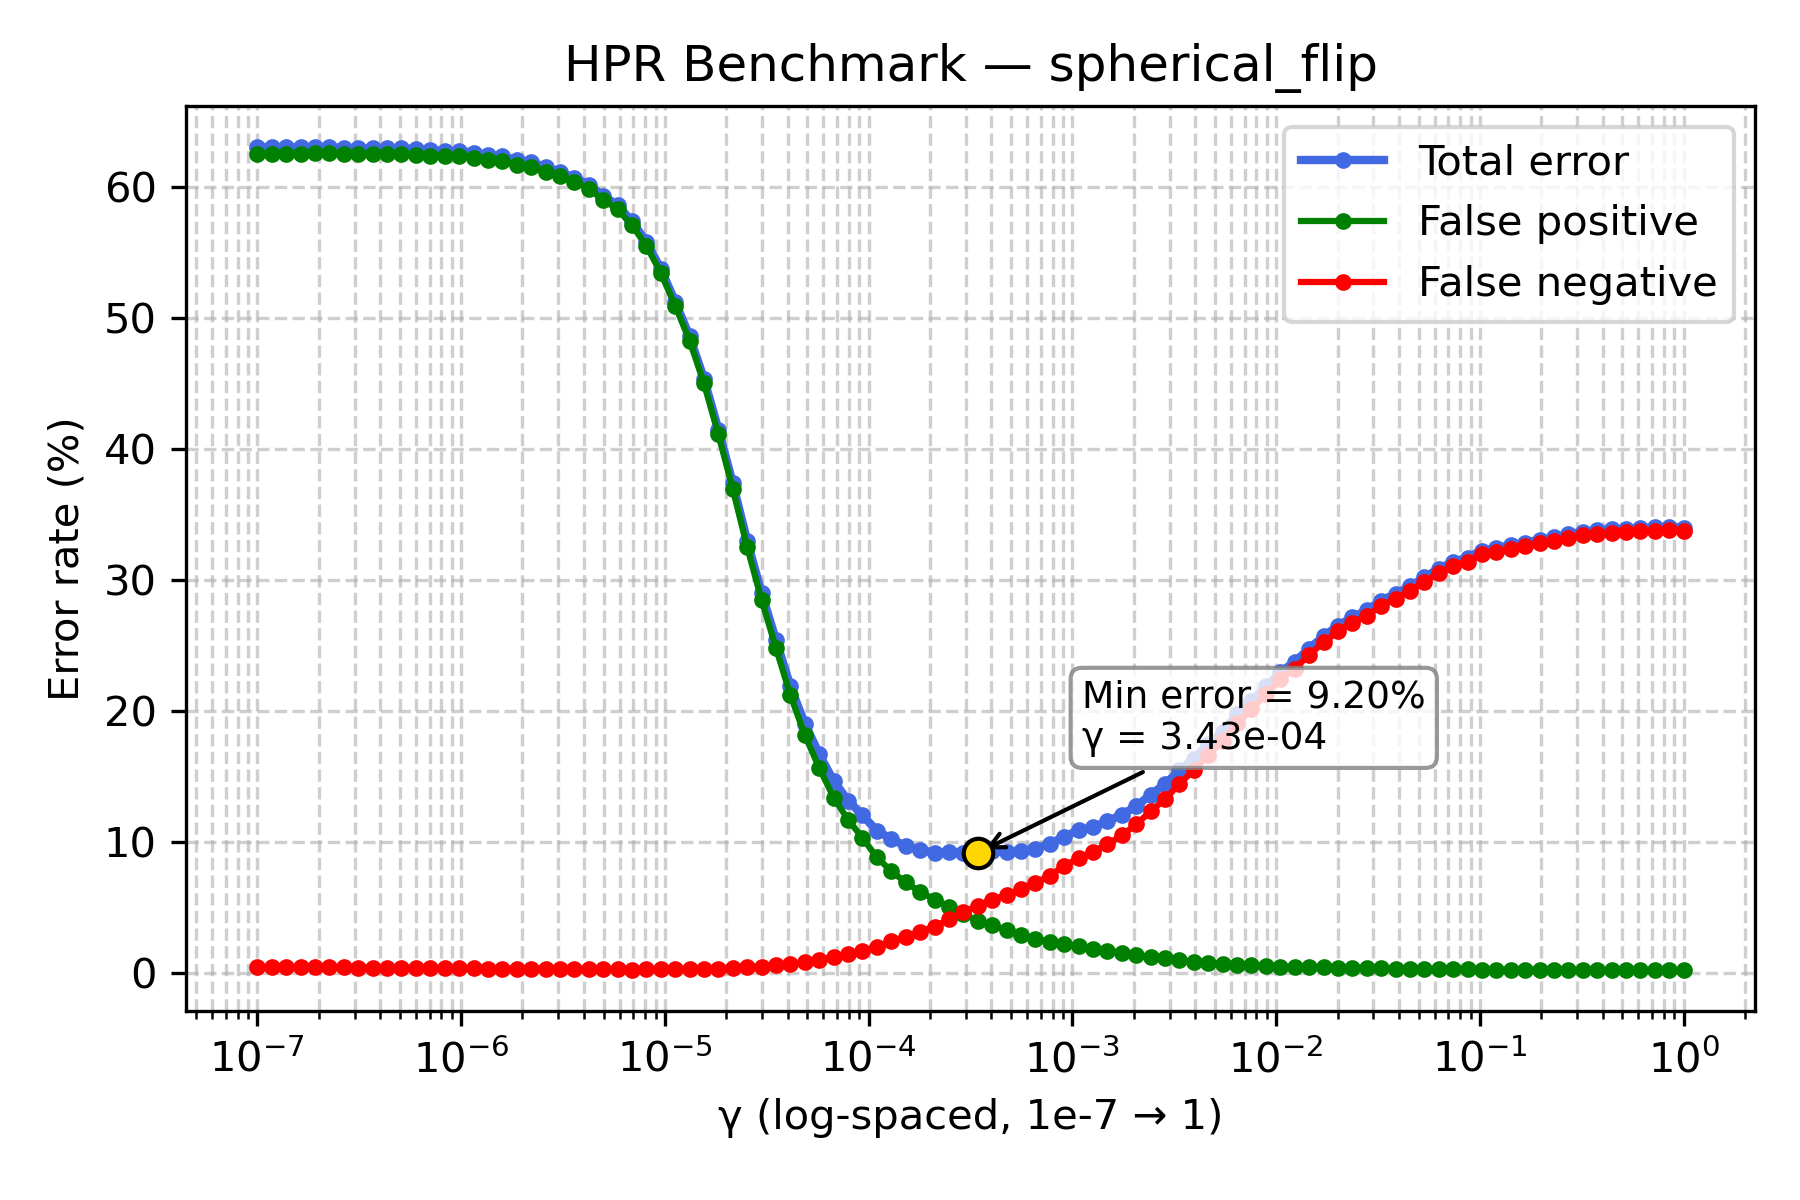

The data file committed next to this chart (first rows):
gamma, TOTAL_rate, FP_rate, FN_rate
1e-07, 63.0, 62.5, 0.5
1.1768119524349991e-07, 63.01, 62.51, 0.5
1.3848863713938718e-07, 62.99, 62.51, 0.48
1.6297508346206436e-07, 63.0, 62.52, 0.48
1.9179102616724887e-07, 63.01, 62.53, 0.48
2.2570197196339216e-07, 63.01, 62.53, 0.48
2.656087782946684e-07, 62.95, 62.49, 0.46
3.125715849688235e-07, 62.93, 62.48, 0.45
3.678379771828634e-07, 62.92, 62.47, 0.45
4.3287612810830616e-07, 62.92, 62.48, 0.44
5.094138014816375e-07, 62.91, 62.47, 0.44
5.994842503189409e-07, 62.87, 62.44, 0.43
7.054802310718645e-07, 62.79, 62.36, 0.43
8.302175681319736e-07, 62.73, 62.32, 0.41
9.770099572992247e-07, 62.73, 62.32, 0.41
1.1497569953977357e-06, 62.6, 62.19, 0.41
1.3530477745798075e-06, 62.42, 62.04, 0.38
1.592282793341094e-06, 62.31, 61.94, 0.37
1.873817422860383e-06, 62.04, 61.67, 0.37
2.2051307399030456e-06, 61.86, 61.48, 0.38
2.5950242113997373e-06, 61.51, 61.13, 0.38
3.0538555088334123e-06, 61.11, 60.78, 0.33
3.5938136638046257e-06, 60.69, 60.37, 0.32
4.229242874389499e-06, 60.15, 59.84, 0.31
4.977023564332114e-06, 59.3, 58.99, 0.31
5.857020818056661e-06, 58.59, 58.27, 0.32
6.892612104349695e-06, 57.35, 57.05, 0.3
8.111308307896873e-06, 55.8, 55.49, 0.31
9.545484566618328e-06, 53.72, 53.41, 0.31
1.1233240329780266e-05, 51.23, 50.91, 0.32
1.3219411484660286e-05, 48.58, 48.26, 0.32
1.5556761439304724e-05, 45.35, 44.99, 0.36
1.8307382802953696e-05, 41.48, 41.1, 0.38
2.1544346900318823e-05, 37.38, 36.95, 0.43
2.5353644939701114e-05, 32.97, 32.49, 0.48
2.9836472402833343e-05, 29, 28.47, 0.53
3.511191734215127e-05, 25.41, 24.8, 0.61
4.1320124001153344e-05, 21.9, 21.21, 0.69
4.8626015800653536e-05, 19.04, 18.18, 0.86
5.72236765935022e-05, 16.72, 15.67, 1.05
6.734150657750829e-05, 14.68, 13.41, 1.27
7.92482898353917e-05, 13.19, 11.73, 1.46
9.326033468832199e-05, 12.06, 10.33, 1.73
0.0001097, 10.89, 8.86, 2.03
0.0001292, 10.26, 7.8, 2.46
0.000152, 9.71, 6.95, 2.76
0.0001789, 9.43, 6.23, 3.2
0.0002105, 9.22, 5.64, 3.58
0.0002477, 9.23, 5.1, 4.13
0.0002915, 9.21, 4.52, 4.69
0.000343, 9.2, 4.03, 5.17
0.0004037, 9.33, 3.69, 5.64
0.0004751, 9.26, 3.3, 5.96
0.0005591, 9.35, 2.94, 6.41
0.0006579, 9.52, 2.64, 6.88
0.0007743, 9.89, 2.43, 7.46
0.0009112, 10.44, 2.24, 8.2
0.001072, 10.92, 2.12, 8.8
0.001262, 11.16, 1.88, 9.28
0.001485, 11.59, 1.73, 9.86
... 40 more rows
